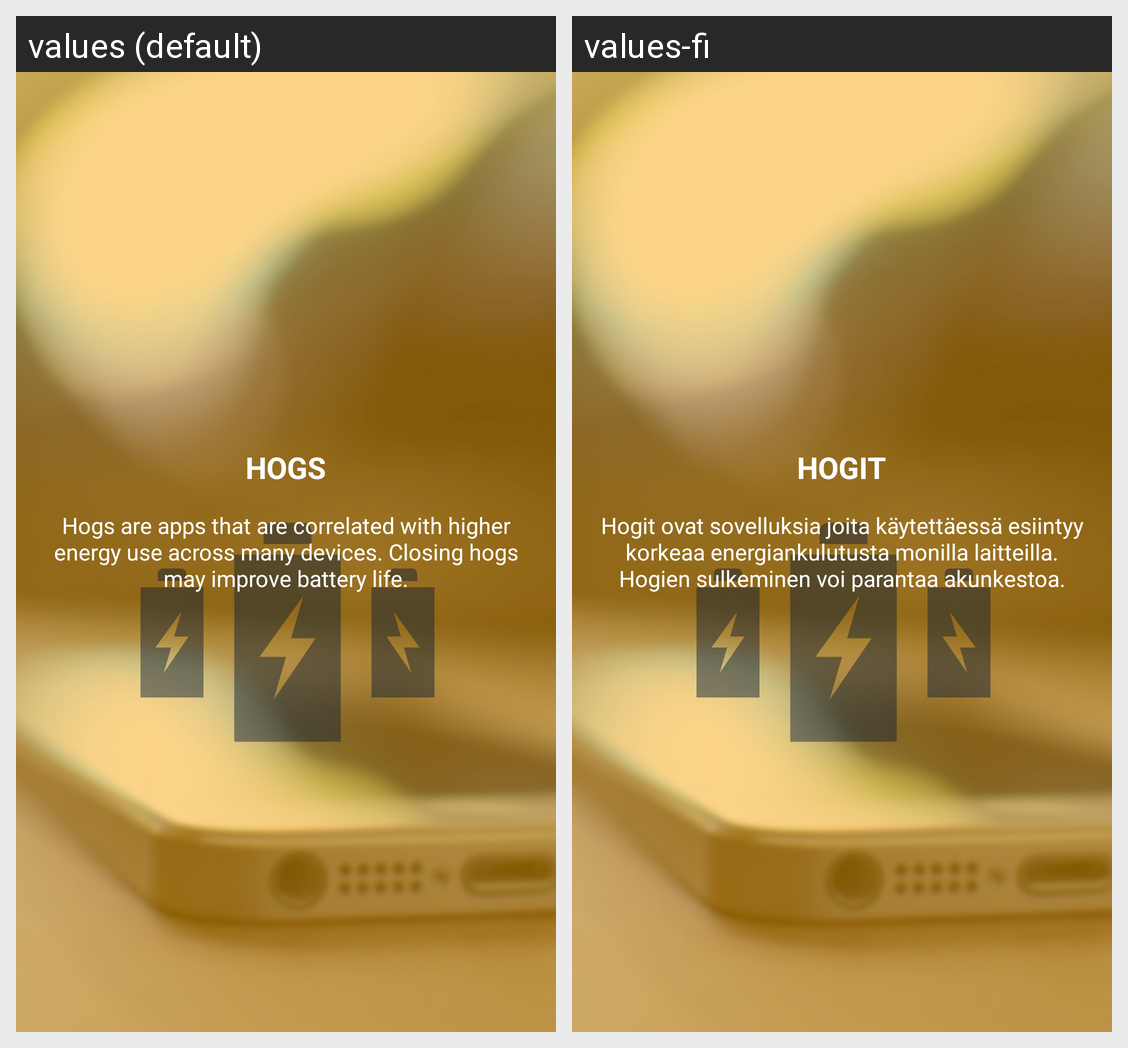

The same Android screen rendered under two of its app's locales, left to right. List the strings drawn on it with the default value and each locale's translation.
Android screen res/layout/fragment_hogs_tutorial.xml rendered under 2 locales, left to right: values (default), values-fi. Device: Nexus 5 (rendered at 1080×1920; each locale shown at half size, 540×960, under a caption strip naming it); theme AppTheme.
Strings drawn on this screen, with the default value and each locale's value (text and hints the layout hard-codes, and strings that could not be matched under every locale, appear in the picture but are not listed):

tutorial_fragment_hogs_title
  values: HOGS
  values-fi: HOGIT

tutorial_fragment_hogs_message
  values: Hogs are apps that are correlated with higher energy use across many devices. Closing hogs may improve battery life.
  values-fi: Hogit ovat sovelluksia joita käytettäessä esiintyy korkeaa energiankulutusta monilla laitteilla. Hogien sulkeminen voi parantaa akunkestoa.
